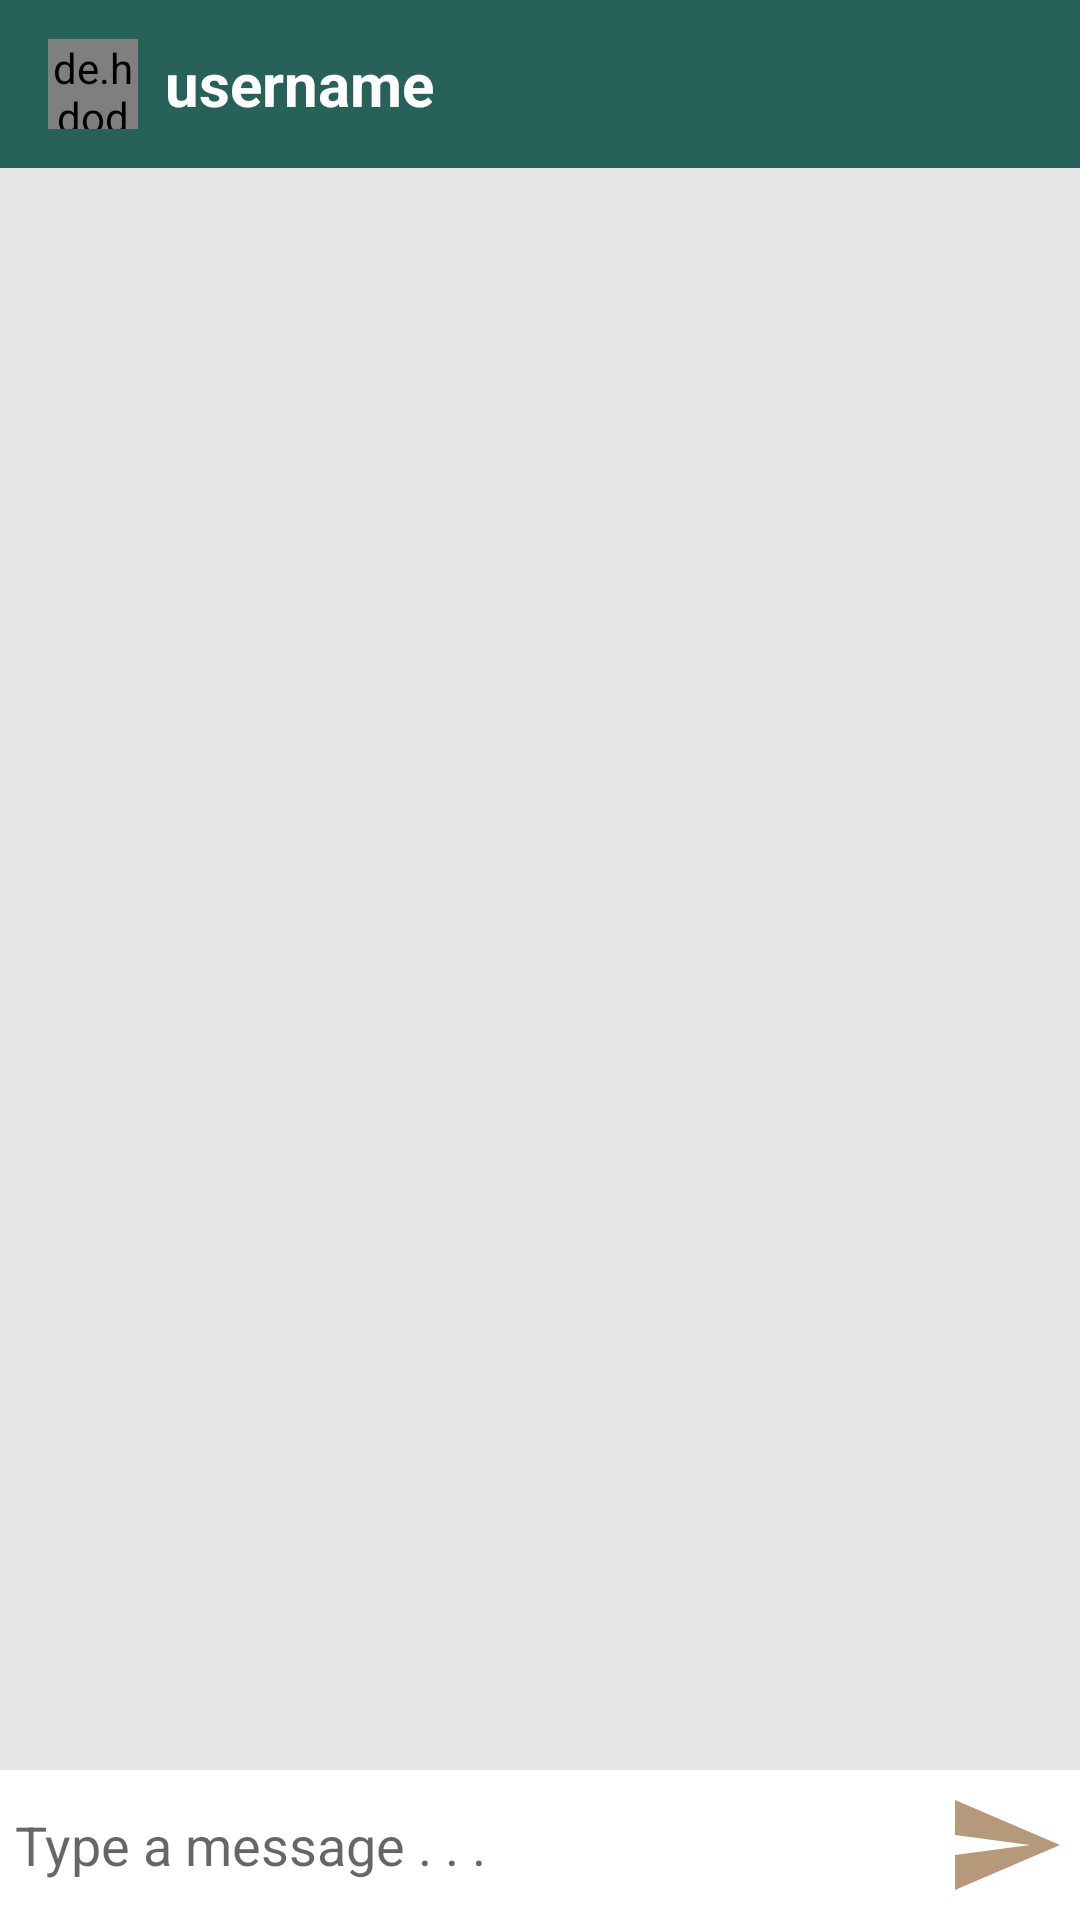

The Android layout XML behind this screen, and the referenced resources:
<!-- AndroidManifest.xml: application theme Theme.SimpleMessenger -->
<!-- res/layout/activity_message.xml -->
<?xml version="1.0" encoding="utf-8"?>
<RelativeLayout xmlns:android="http://schemas.android.com/apk/res/android"
    xmlns:app="http://schemas.android.com/apk/res-auto"
    xmlns:tools="http://schemas.android.com/tools"
    android:layout_width="match_parent"
    android:layout_height="match_parent"
    android:background="#e6e6e6"
    tools:context=".MessageActivity">

    <com.google.android.material.appbar.AppBarLayout
        android:id="@+id/bar_layout"
        android:layout_width="match_parent"
        android:layout_height="wrap_content">

        <androidx.appcompat.widget.Toolbar
            android:id="@id/toolbar"
            android:layout_width="match_parent"
            android:layout_height="wrap_content"
            android:background="@color/purple_700"
            android:theme="@style/ThemeOverlay.AppCompat.Dark.ActionBar"
            app:popupTheme="@style/MenuStyle">

            <de.hdodenhof.circleimageview.CircleImageView
                android:layout_width="30dp"
                android:layout_height="30dp"
                android:id="@+id/profile_image"/>

            <TextView
                android:layout_width="wrap_content"
                android:layout_height="wrap_content"
                android:id="@+id/username"
                android:layout_marginStart="25dp"
                android:layout_marginLeft="25dp"
                android:text="username"
                android:textColor="#fff"
                android:textStyle="bold"
                android:textSize="20sp"/>


        </androidx.appcompat.widget.Toolbar>



    </com.google.android.material.appbar.AppBarLayout>

    <androidx.recyclerview.widget.RecyclerView
        android:layout_width="match_parent"
        android:layout_height="match_parent"
        android:id="@+id/recycler_view"
        android:layout_below="@id/bar_layout"
        android:layout_above="@id/bottom"/>

    <RelativeLayout
        android:layout_width="match_parent"
        android:padding="5dp"
        android:background="#fff"
        android:id="@+id/bottom"
        android:layout_alignParentBottom="true"
        android:layout_height="wrap_content">
        <EditText
            android:layout_width="match_parent"
            android:layout_height="wrap_content"
            android:id="@+id/text_send"
            android:background="@android:color/transparent"
            android:hint="Type a message . . ."
            android:layout_toLeftOf="@id/btn_send"
            android:layout_centerVertical="true"/>

        <ImageButton
            android:layout_width="40dp"
            android:layout_height="40dp"
            android:background="@drawable/ic_action_name"
            android:id="@+id/btn_send"
            android:layout_alignParentEnd="true"
            android:layout_alignParentRight="true"/>

    </RelativeLayout>

</RelativeLayout>
<!-- resources referenced by this layout -->
<resources>
  <color name="purple_700">#28605A</color>
  <!-- drawable ic_action_name (drawable-anydpi) -->
  <vector xmlns:android="http://schemas.android.com/apk/res/android"
      android:width="24dp"
      android:height="24dp"
      android:viewportWidth="24"
      android:viewportHeight="24"
      android:tint="#A38059"
      android:alpha="0.8"
      android:autoMirrored="true">
    <path
        android:fillColor="@android:color/white"
        android:pathData="M2.01,21L23,12 2.01,3 2,10l15,2 -15,2z"/>
  </vector>
  <style name="MenuStyle" parent="Theme.AppCompat.Light">
          <item name="background">@color/white</item>
      </style>
  <style name="Theme.SimpleMessenger" parent="Theme.AppCompat.Light.NoActionBar">
          
          <item name="colorPrimary">@color/purple_200</item>
          <item name="colorPrimaryVariant">@color/purple_700</item>
          <item name="colorOnPrimary">@color/white</item>
          
          <item name="colorSecondary">@color/teal_200</item>
          <item name="colorSecondaryVariant">@color/teal_700</item>
          <item name="colorOnSecondary">@color/black</item>
          
          <item name="android:statusBarColor" tools:targetApi="l">?attr/colorPrimaryVariant</item>
          
      </style>
  <color name="white">#FFFFFFFF</color>
  <color name="purple_200">#559A94</color>
  <color name="teal_200">#FF03DAC5</color>
  <color name="teal_700">#FF018786</color>
  <color name="black">#FF000000</color>
</resources>
